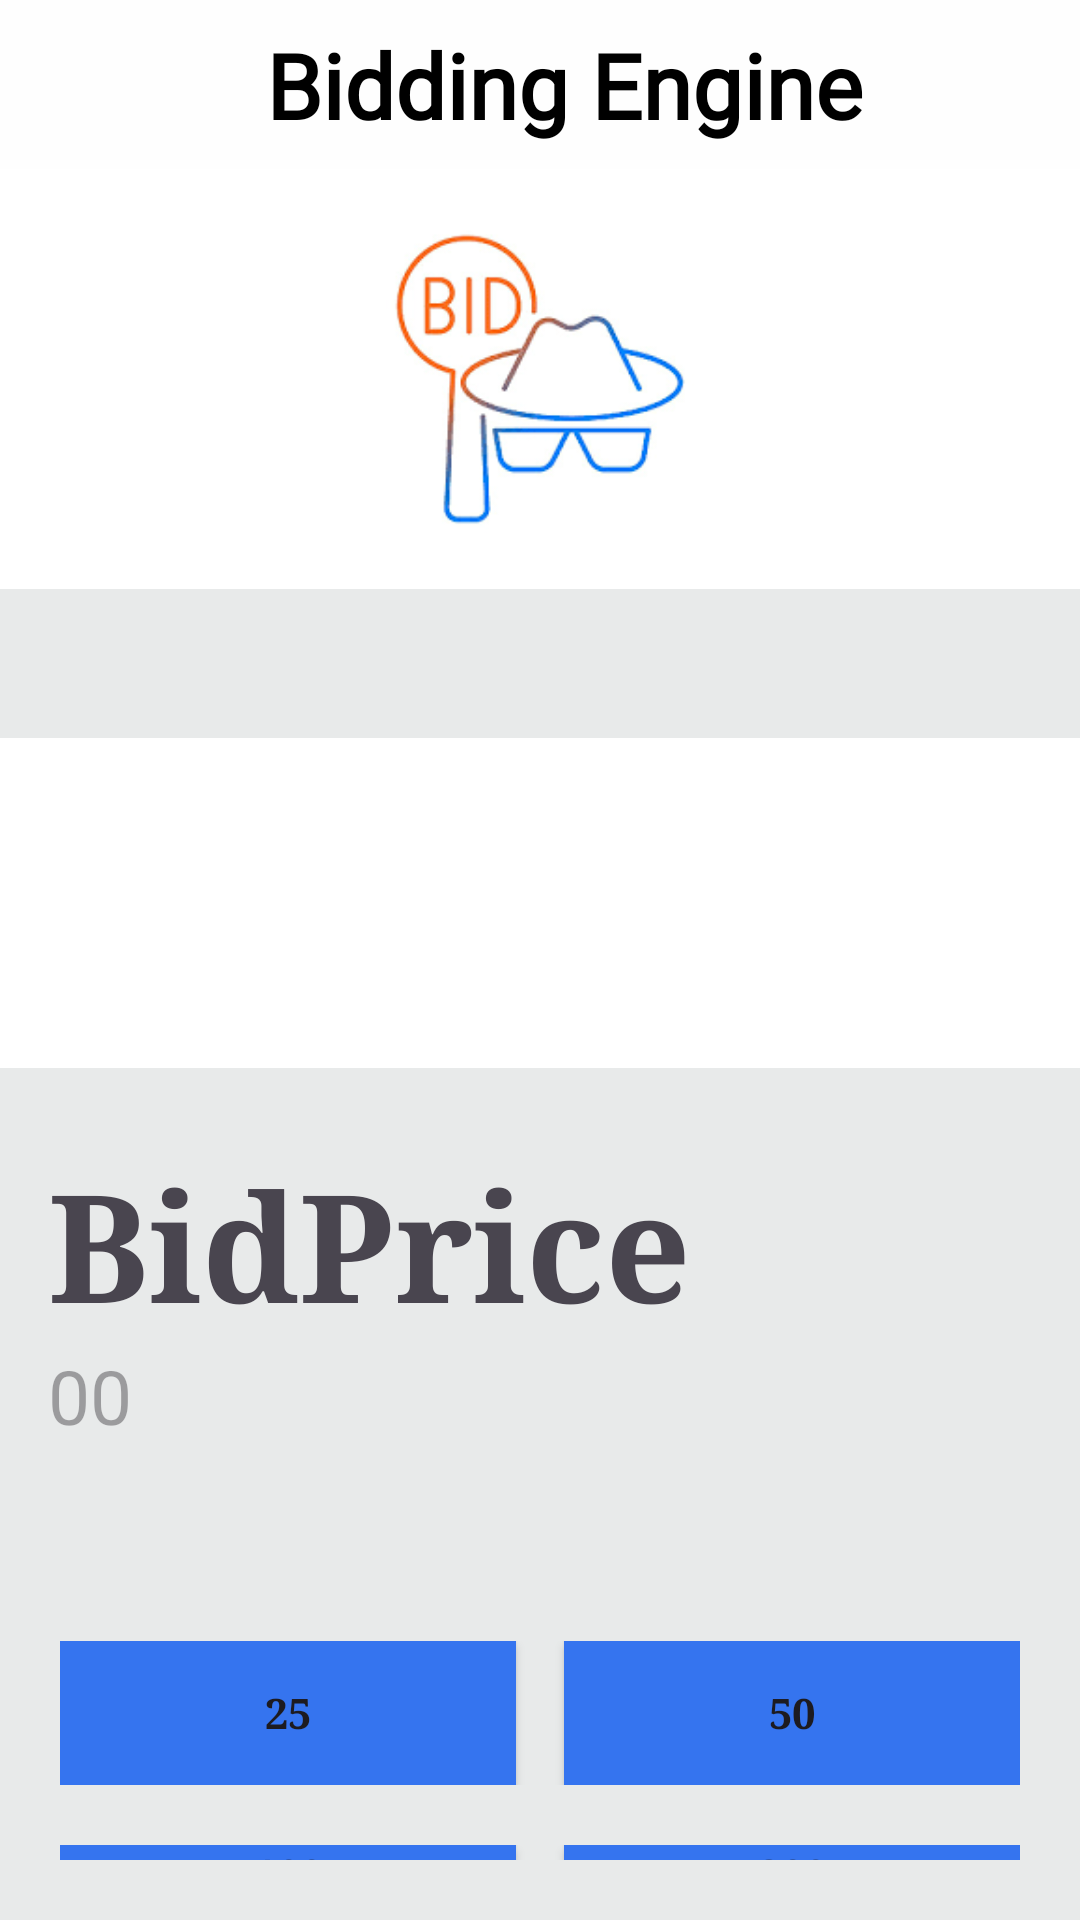

Produce the Android XML layout that renders to this screen, including the resource entries it uses.
<!-- AndroidManifest.xml: application theme Theme.Auction -->
<!-- res/layout/fragment_bidding_engine.xml -->
<?xml version="1.0" encoding="utf-8"?>
<FrameLayout xmlns:android="http://schemas.android.com/apk/res/android"
    xmlns:app="http://schemas.android.com/apk/res-auto"
    xmlns:tools="http://schemas.android.com/tools"
    android:layout_width="match_parent"
    android:layout_height="match_parent"
    tools:context=".BiddingEngineFragment">
    <RelativeLayout
        android:layout_width="match_parent"
        android:layout_height="match_parent"
        android:fillViewport="true"
        android:background="@color/zerodha_topcolor"
        android:orientation="vertical">

        <TextView
            android:id="@+id/textViewHeading"
            android:layout_width="match_parent"
            android:layout_height="wrap_content"
            android:text="Bidding Engine"
            android:textColor="@android:color/black"
            android:textStyle="bold"
            android:background="@color/zerodha_background"
            android:gravity="center"
            android:textSize="30dp"
            android:fontFamily="@font/poppins_light"
            android:paddingStart="16dp"
            android:paddingTop="8dp"
            android:paddingBottom="8dp"/>
        
            <ImageView
            android:id="@+id/imageView"
            android:layout_width="match_parent"
            android:layout_height="140dp"
            android:background="@color/white"
            android:layout_below="@id/textViewHeading"
            android:src="@mipmap/images"
           />

        

        
        <LinearLayout
            android:layout_width="match_parent"
            android:layout_height="wrap_content"
            android:orientation="horizontal"
            android:layout_below="@id/imageView"
            android:layout_marginTop="10dp"
            android:paddingLeft="10dp"
            android:id="@+id/boxndrprice">
        <TextView
            android:id="@+id/boxno"
            android:layout_width="wrap_content"
            android:layout_height="wrap_content"
            android:text=""
            android:textSize="16sp"
            android:layout_weight="3"
            android:textStyle="bold" />

        <TextView
            android:id="@+id/price"
            android:layout_width="wrap_content"
            android:layout_height="wrap_content"
            android:text=""
            android:textSize="16sp"
            android:layout_weight="1"
            android:textColor="@android:color/holo_red_dark" />
        </LinearLayout>

        <androidx.recyclerview.widget.RecyclerView
            android:id="@+id/leaderboard"
            android:layout_width="match_parent"
            android:background="@color/white"
            android:layout_height="110dp"
            android:padding="10dp"
            android:layout_below="@id/boxndrprice"
            android:layout_marginTop="18dp" />



        <TextView
            android:id="@+id/bidrate"
            android:layout_width="250dp"
            android:layout_height="wrap_content"
            android:layout_below="@id/leaderboard"
            android:layout_marginStart="16dp"
            android:layout_marginTop="25dp"
            android:fontFamily="times"
            android:text="BidPrice"
            android:textSize="50dp"
            android:textStyle="bold" />

        <TextView
            android:layout_width="wrap_content"
            android:layout_height="wrap_content"
            android:id="@+id/timerTextView"
            android:layout_below="@id/bidrate"
            android:textSize="25dp"
            android:layout_marginStart="16dp"
            android:hint="00"
            android:textColor="@android:color/holo_red_dark"/>

        <LinearLayout
            android:layout_width="match_parent"
            android:layout_height="wrap_content"
            android:id="@+id/btnprice"
            android:layout_below="@id/timerTextView"
            android:layout_marginTop="45dp"
            android:orientation="vertical"
            android:padding="10dp"
            >

            <LinearLayout
                android:id="@+id/btn2550"
                android:layout_width="match_parent"
                android:layout_height="match_parent"
                android:orientation="horizontal"
                android:padding="10dp"
                >
                <Button
                    android:onClick="onNumberClick"
                    android:id="@+id/button25"
                    android:layout_width="wrap_content"
                    android:layout_height="wrap_content"
                    android:layout_marginEnd="16dp"
                    android:background="@color/blue"
                    android:layout_weight="1"
                    android:fontFamily="times"
                    android:text="25"
                    android:textStyle="bold"/>


                <Button
                    android:onClick="onNumberClick"
                    android:id="@+id/button50"
                    android:layout_width="wrap_content"
                    android:layout_height="wrap_content"
                    android:background="@color/blue"
                    android:layout_weight="1"
                    android:fontFamily="times"
                    android:text="50"
                    android:textStyle="bold" />
            </LinearLayout>
            <LinearLayout
                android:layout_width="match_parent"
                android:layout_height="match_parent"
                android:orientation="horizontal"
                android:padding="10dp"
                >
                    <Button
                        android:onClick="onNumberClick"
                        android:id="@+id/button100"
                        android:layout_width="wrap_content"
                        android:layout_height="wrap_content"
                        android:layout_marginEnd="16dp"
                        android:background="@color/blue"
                        android:layout_weight="1"
                        android:fontFamily="times"
                        android:text="100"
                        android:textStyle="bold" />

                    <Button
                        android:onClick="onNumberClick"
                        android:id="@+id/button200"
                        android:layout_width="wrap_content"
                        android:layout_height="wrap_content"
                        android:background="@color/blue"
                        android:fontFamily="times"
                        android:layout_weight="1"
                        android:text="200"
                        android:textStyle="bold" />

            </LinearLayout>

        </LinearLayout>

    </RelativeLayout>
</FrameLayout>
<!-- resources referenced by this layout -->
<resources>
  <color name="blue">#3574EF</color>
  <color name="white">#FFFFFFFF</color>
  <color name="zerodha_background">#FEFEFE</color>
  <color name="zerodha_topcolor">#E8EAEA</color>
  <!-- mipmap images: png bitmap (mipmap-hdpi, 7979 bytes) -->
  <style name="Theme.Auction" parent="Base.Theme.Auction" />
  <style name="Base.Theme.Auction" parent="Theme.Material3.DayNight.NoActionBar">
          
          
          <item name="colorPrimary">@color/blue</item>
          <item name="colorPrimaryVariant">@color/white</item>
          <item name="android:statusBarColor">@color/zerodha_background</item>
          <item name="android:windowLightStatusBar">true</item>
      </style>
</resources>
